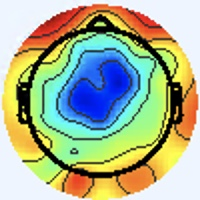

The data file committed next to this chart (first rows):
[238 245 255], [238 245 255], [238 245 255], [238 245 255], [238 245 255], [238 245 255], [238 245 255], [238 245 255], [238 245 255], [238 245 255], [238 245 255], [238 245 255], [238 245 255], [238 245 255], [238 245 255], [238 245 255], [238 245 255], [238 245 255], [238 245 255], [238 245 255], [238 245 255], [238 245 255], [238 245 255], [238 245 255]
[238 245 255], [238 245 255], [238 245 255], [238 245 255], [238 245 255], [238 245 255], [238 245 255], [238 245 255], [238 245 255], [238 245 255], [238 245 255], [238 245 255], [238 245 255], [238 245 255], [238 245 255], [238 245 255], [238 245 255], [238 245 255], [238 245 255], [238 245 255], [238 245 255], [238 245 255], [238 245 255], [238 245 255]
[238 245 255], [238 245 255], [238 245 255], [238 245 255], [238 245 255], [238 245 255], [238 245 255], [238 245 255], [238 245 255], [238 245 255], [238 245 255], [238 245 255], [238 245 255], [238 245 255], [238 245 255], [238 245 255], [238 245 255], [238 245 255], [238 245 255], [238 245 255], [238 245 255], [238 245 255], [238 245 255], [238 245 255]
[238 245 255], [238 245 255], [238 245 255], [238 245 255], [238 245 255], [238 245 255], [238 245 255], [238 245 255], [238 245 255], [238 245 255], [238 245 255], [238 245 255], [238 245 255], [238 245 255], [238 245 255], [238 245 255], [238 245 255], [238 245 255], [238 245 255], [238 245 255], [238 245 255], [238 245 255], [238 245 255], [238 245 255]
[238 245 255], [238 245 255], [238 245 255], [238 245 255], [238 245 255], [238 245 255], [238 245 255], [238 245 255], [238 245 255], [238 245 255], [238 245 255], [238 245 255], [238 245 255], [238 245 255], [238 245 255], [238 245 255], [238 245 255], [238 245 255], [238 245 255], [238 245 255], [238 245 255], [238 245 255], [238 245 255], [238 245 255]
[238 245 255], [238 245 255], [238 245 255], [238 245 255], [238 245 255], [238 245 255], [238 245 255], [238 245 255], [238 245 255], [238 245 255], [238 245 255], [238 245 255], [238 245 255], [238 245 255], [238 245 255], [238 245 255], [238 245 255], [238 245 255], [238 245 255], [238 245 255], [238 245 255], [238 245 255], [238 245 255], [238 245 255]
[238 245 255], [238 245 255], [238 245 255], [238 245 255], [238 245 255], [238 245 255], [238 245 255], [238 245 255], [238 245 255], [238 245 255], [238 245 255], [238 245 255], [238 245 255], [238 245 255], [238 245 255], [238 245 255], [238 245 255], [238 245 255], [238 245 255], [238 245 255], [238 245 255], [238 245 255], [238 245 255], [238 245 255]
[238 245 255], [238 245 255], [238 245 255], [238 245 255], [238 245 255], [238 245 255], [238 245 255], [238 245 255], [238 245 255], [238 245 255], [238 245 255], [238 245 255], [238 245 255], [238 245 255], [238 245 255], [238 245 255], [238 245 255], [238 245 255], [238 245 255], [238 245 255], [238 245 255], [238 245 255], [238 245 255], [238 245 255]
[238 245 255], [238 245 255], [238 245 255], [238 245 255], [238 245 255], [238 245 255], [238 245 255], [238 245 255], [238 245 255], [238 245 255], [238 245 255], [238 245 255], [238 245 255], [238 245 255], [238 245 255], [238 245 255], [238 245 255], [238 245 255], [238 245 255], [238 245 255], [238 245 255], [238 245 255], [238 245 255], [238 245 255]
[238 245 255], [238 245 255], [238 245 255], [238 245 255], [238 245 255], [238 245 255], [238 245 255], [238 245 255], [238 245 255], [238 245 255], [238 245 255], [238 245 255], [238 245 255], [238 245 255], [238 245 255], [238 245 255], [238 245 255], [238 245 255], [238 245 255], [238 245 255], [238 245 255], [238 245 255], [239 246 255], [239 246 255]
[238 245 255], [238 245 255], [238 245 255], [238 245 255], [238 245 255], [238 245 255], [238 245 255], [238 245 255], [238 245 255], [238 245 255], [238 245 255], [238 245 255], [237 246 253], [237 246 253], [237 246 253], [237 246 253], [237 246 255], [237 246 255], [237 246 255], [238 247 255], [239 246 255], [239 246 255], [239 246 255], [239 246 255]
[238 245 255], [238 245 255], [238 245 255], [238 245 255], [238 245 255], [238 245 255], [238 245 255], [238 245 255], [239 246 255], [238 245 255], [238 245 255], [238 245 255], [237 246 253], [237 246 253], [238 247 254], [238 247 254], [238 247 255], [238 247 255], [237 246 255], [237 246 255], [239 246 255], [239 246 255], [239 246 255], [239 246 255]
[238 245 255], [238 245 255], [238 245 255], [238 245 255], [238 245 255], [238 245 255], [238 245 255], [238 245 255], [239 246 255], [239 246 255], [237 246 253], [237 246 253], [237 246 253], [237 246 253], [238 247 254], [238 247 254], [238 247 255], [238 247 255], [237 246 255], [237 246 255], [237 246 255], [237 246 255], [238 245 255], [238 245 255]
[238 245 255], [238 245 255], [238 245 255], [238 245 255], [238 245 255], [238 245 255], [238 245 255], [238 245 255], [239 246 255], [239 246 255], [237 246 253], [237 246 253], [237 246 253], [238 247 254], [238 247 254], [238 247 254], [238 247 255], [238 247 255], [237 246 255], [237 246 255], [237 246 255], [236 245 254], [237 244 254], [237 244 254]
[238 245 255], [238 245 255], [238 245 255], [238 245 255], [238 245 255], [238 245 255], [238 245 255], [238 245 255], [238 245 255], [238 245 255], [238 247 254], [238 247 254], [238 247 254], [238 247 254], [238 247 254], [238 247 254], [238 247 255], [238 247 255], [237 246 255], [237 246 255], [237 246 255], [237 246 255], [238 245 255], [238 245 255]
[238 245 255], [238 245 255], [238 245 255], [238 245 255], [238 245 255], [238 245 255], [238 245 255], [238 245 255], [238 245 255], [238 245 255], [238 247 254], [238 247 254], [238 247 254], [238 247 254], [238 247 254], [238 247 254], [238 247 255], [238 247 255], [237 246 255], [237 246 255], [237 246 255], [237 246 255], [238 245 255], [239 246 255]
[238 245 255], [238 245 255], [238 245 255], [238 245 255], [238 245 255], [238 245 255], [238 245 255], [238 245 255], [238 247 254], [238 247 254], [238 247 254], [238 247 254], [238 247 254], [238 247 254], [238 247 254], [238 247 254], [238 247 255], [238 247 255], [239 246 255], [238 245 255], [238 245 255], [238 245 255], [238 245 255], [237 244 254]
[238 245 255], [238 245 255], [238 245 255], [238 245 255], [238 245 255], [238 245 255], [238 245 255], [238 245 255], [238 247 254], [238 247 254], [238 247 254], [238 247 254], [238 247 254], [238 247 254], [238 247 254], [238 247 254], [238 247 255], [238 247 255], [238 245 255], [238 245 255], [238 245 255], [238 245 255], [237 244 254], [237 244 254]
[238 245 255], [238 245 255], [238 245 255], [238 245 255], [238 245 255], [238 245 255], [238 245 255], [238 245 255], [238 247 255], [238 247 255], [238 247 254], [238 247 254], [238 247 254], [238 247 254], [238 247 254], [238 247 254], [237 246 255], [237 246 255], [237 246 255], [237 246 255], [238 245 255], [237 244 254], [237 244 254], [237 244 254]
[238 245 255], [238 245 255], [238 245 255], [238 245 255], [238 245 255], [238 245 255], [238 245 255], [238 245 255], [238 247 255], [238 247 255], [238 247 254], [238 247 254], [238 247 254], [238 247 254], [237 246 253], [237 246 253], [237 246 255], [237 246 255], [237 246 255], [237 246 255], [237 244 254], [237 244 254], [237 244 254], [237 244 254]
[238 245 255], [238 245 255], [238 245 255], [238 245 255], [238 245 255], [238 245 255], [238 245 255], [238 245 255], [238 247 255], [238 247 255], [238 247 254], [238 247 254], [238 247 254], [238 247 254], [237 246 253], [237 246 253], [236 246 255], [236 246 255], [236 246 255], [236 246 255], [236 245 254], [236 245 254], [236 245 254], [236 245 254]
[238 245 255], [238 245 255], [238 245 255], [238 245 255], [238 245 255], [238 245 255], [238 245 255], [238 245 255], [238 247 255], [238 247 255], [238 247 254], [238 247 254], [238 247 254], [238 247 254], [238 247 254], [238 247 254], [236 246 255], [236 246 255], [236 246 255], [236 246 255], [236 245 254], [236 245 254], [236 245 254], [236 245 254]
[238 245 255], [238 245 255], [238 245 255], [238 245 255], [238 245 255], [238 245 255], [238 245 255], [238 245 255], [238 245 255], [238 245 255], [238 247 255], [238 247 255], [238 247 254], [238 247 254], [238 247 254], [238 247 254], [236 246 255], [236 246 255], [237 246 255], [237 246 255], [237 244 254], [237 244 254], [237 244 254], [237 244 254]
[238 245 255], [238 245 255], [238 245 255], [238 245 255], [238 245 255], [238 245 255], [238 245 255], [238 245 255], [238 245 255], [238 245 255], [237 246 255], [238 247 255], [238 247 254], [238 247 254], [238 247 254], [238 247 254], [237 246 255], [236 246 255], [237 246 255], [237 246 255], [237 244 254], [237 244 254], [237 244 254], [237 244 254]
[238 245 255], [238 245 255], [238 245 255], [238 245 255], [238 245 255], [238 245 255], [238 245 255], [238 245 255], [238 245 255], [238 245 255], [239 246 255], [239 246 255], [239 246 254], [239 246 254], [239 246 254], [238 247 254], [237 246 255], [237 246 255], [238 245 255], [238 245 255], [239 243 254], [239 243 254], [239 243 254], [239 243 254]
[238 245 255], [238 245 255], [238 245 255], [238 245 255], [238 245 255], [238 245 255], [238 245 255], [238 245 255], [238 245 255], [238 245 255], [239 246 255], [239 246 255], [239 246 254], [239 246 254], [239 246 254], [239 246 254], [237 246 255], [237 246 255], [238 245 255], [238 245 255], [240 244 255], [239 243 254], [239 243 254], [239 243 254]
[238 245 255], [238 245 255], [238 245 255], [238 245 255], [238 245 255], [238 245 255], [238 245 255], [238 245 255], [238 245 255], [238 245 255], [239 246 255], [239 246 255], [239 246 255], [239 246 255], [239 246 254], [239 246 254], [238 245 255], [238 245 255], [240 244 255], [240 244 255], [240 244 255], [240 244 255], [240 244 253], [240 244 253]
[238 245 255], [238 245 255], [238 245 255], [238 245 255], [238 245 255], [238 245 255], [238 245 255], [238 245 255], [238 245 255], [238 245 255], [238 245 255], [239 246 255], [239 246 255], [239 246 255], [239 246 254], [239 246 254], [238 245 255], [238 245 255], [240 244 255], [240 244 255], [240 244 255], [240 244 255], [240 244 253], [240 244 253]
[238 245 255], [238 245 255], [238 245 255], [238 245 255], [238 245 255], [238 245 255], [238 245 255], [238 245 255], [238 245 255], [238 245 255], [238 245 255], [238 245 255], [238 245 255], [238 245 255], [238 245 255], [238 245 255], [238 244 255], [238 244 255], [240 244 255], [240 244 255], [240 244 253], [240 244 253], [240 244 253], [240 244 253]
[238 245 255], [238 245 255], [238 245 255], [238 245 255], [238 245 255], [238 245 255], [238 245 255], [238 245 255], [238 245 255], [238 245 255], [238 245 255], [238 245 255], [238 245 255], [238 245 255], [238 245 255], [238 245 255], [238 244 255], [238 244 255], [240 244 255], [240 244 255], [240 244 253], [240 244 253], [240 244 253], [238 245 253]
[238 245 255], [238 245 255], [238 245 255], [238 245 255], [238 245 255], [238 245 255], [238 245 255], [238 245 255], [238 245 255], [238 245 255], [238 245 255], [238 245 255], [238 245 255], [238 245 255], [238 245 255], [238 245 255], [238 244 255], [238 244 255], [238 245 255], [238 245 255], [240 244 253], [240 244 253], [238 245 251], [238 245 251]
[238 245 255], [238 245 255], [238 245 255], [238 245 255], [238 245 255], [238 245 255], [238 245 255], [238 245 255], [238 245 255], [238 245 255], [238 245 255], [238 245 255], [238 245 255], [238 245 255], [240 244 255], [240 244 255], [240 244 255], [240 244 255], [238 245 255], [238 245 255], [240 244 253], [240 245 251], [238 245 253], [238 245 251]
[238 245 255], [238 245 255], [238 245 255], [238 245 255], [238 245 255], [238 245 255], [238 245 255], [238 245 255], [238 245 255], [238 245 255], [240 244 255], [240 244 255], [240 244 255], [240 244 255], [240 242 254], [240 242 254], [240 242 254], [241 243 255], [239 243 255], [237 244 254], [239 244 250], [241 246 252], [238 247 254], [238 247 254]
[238 245 255], [238 245 255], [238 245 255], [238 245 255], [238 245 255], [238 245 255], [238 245 255], [238 245 255], [238 245 255], [238 245 255], [240 244 255], [240 244 255], [241 243 255], [241 243 255], [240 242 254], [240 242 254], [240 242 255], [239 243 255], [239 243 255], [238 242 253], [240 243 250], [242 245 252], [240 247 255], [240 247 255]
[238 245 255], [238 245 255], [238 245 255], [238 245 255], [238 245 255], [238 245 255], [238 245 255], [238 245 255], [238 245 255], [238 245 255], [240 244 255], [240 244 255], [241 243 255], [240 242 254], [240 242 254], [238 242 254], [236 242 255], [237 243 255], [239 243 255], [239 242 251], [243 242 250], [244 245 250], [244 247 254], [243 248 254]
[238 245 255], [238 245 255], [238 245 255], [238 245 255], [238 245 255], [238 245 255], [238 245 255], [238 245 255], [237 244 254], [237 244 254], [239 243 254], [240 244 255], [240 242 254], [240 242 254], [240 242 254], [238 242 254], [237 243 255], [238 244 255], [240 244 253], [241 244 251], [244 244 254], [245 245 253], [244 247 254], [242 246 255]
[238 245 255], [238 245 255], [238 245 255], [238 245 255], [238 245 255], [238 245 255], [238 245 255], [238 245 255], [237 244 254], [237 244 254], [239 243 254], [239 243 254], [239 243 254], [239 243 254], [240 242 254], [239 241 253], [241 244 253], [242 247 251], [242 251 250], [242 250 252], [244 248 255], [245 247 255], [242 246 255], [238 246 255]
[238 245 255], [238 245 255], [238 245 255], [238 245 255], [238 245 255], [238 245 255], [238 245 255], [238 245 255], [237 244 254], [237 244 254], [239 243 254], [239 243 254], [239 243 254], [239 243 254], [240 242 254], [240 243 252], [243 246 251], [245 251 251], [243 254 250], [244 254 255], [244 250 255], [243 249 255], [240 247 255], [235 245 255]
[238 245 255], [238 245 255], [238 245 255], [238 245 255], [238 245 255], [238 245 255], [238 245 255], [238 245 255], [237 244 254], [237 244 254], [237 244 254], [238 245 255], [240 244 255], [240 244 255], [240 244 255], [239 243 252], [244 249 253], [244 252 254], [246 255 254], [245 255 255], [244 253 255], [241 251 255], [238 249 255], [235 246 250]
[238 245 255], [238 245 255], [238 245 255], [238 245 255], [238 245 255], [238 245 255], [238 245 255], [238 245 255], [237 244 254], [237 244 254], [237 244 254], [238 245 255], [240 244 255], [240 244 255], [240 244 255], [238 245 253], [242 251 255], [244 254 255], [245 255 255], [244 255 255], [240 253 255], [239 252 255], [236 250 253], [243 244 246]
[238 245 255], [238 245 255], [238 245 255], [238 245 255], [238 245 255], [238 245 255], [238 245 255], [238 245 255], [238 245 255], [238 245 255], [238 245 253], [237 244 252], [239 243 252], [239 243 252], [239 243 252], [237 244 252], [237 250 255], [237 252 255], [242 255 254], [236 252 251], [226 245 252], [220 237 247], [242 251 255], [255 249 247]
[238 245 255], [238 245 255], [238 245 255], [238 245 255], [238 245 255], [238 245 255], [238 245 255], [238 245 255], [238 245 255], [238 245 255], [238 245 253], [237 244 252], [239 243 252], [239 243 252], [239 243 252], [237 244 254], [234 247 255], [233 248 255], [242 255 255], [238 254 253], [214 228 237], [221 225 236], [255 239 239], [255 213 202]
[238 245 255], [238 245 255], [238 245 255], [238 245 255], [238 245 255], [238 245 255], [238 245 255], [238 245 255], [238 245 253], [238 245 253], [237 244 252], [237 244 252], [237 244 252], [237 244 252], [237 244 252], [237 244 254], [237 245 255], [238 248 255], [236 247 253], [237 246 251], [239 241 254], [243 220 228], [233 171 158], [225 127 102]
[238 245 255], [238 245 255], [238 245 255], [238 245 255], [238 245 255], [238 245 255], [238 245 255], [238 245 255], [238 245 253], [238 245 253], [237 244 252], [237 244 252], [237 244 252], [237 244 252], [238 245 253], [238 245 255], [236 240 252], [235 241 253], [233 243 252], [236 243 251], [250 248 255], [255 224 223], [220 134 109], [205  86  46]
[238 245 255], [238 245 255], [238 245 255], [238 245 255], [238 245 255], [238 245 255], [238 245 255], [238 245 255], [238 245 253], [237 244 252], [236 243 251], [236 243 251], [237 244 252], [238 245 253], [239 246 254], [241 245 254], [246 244 255], [241 241 253], [232 240 251], [232 243 249], [248 252 253], [255 238 224], [232 148 111], [211  93  43]
[238 245 255], [238 245 255], [238 245 255], [238 245 255], [238 245 255], [238 245 255], [238 245 255], [238 245 255], [238 245 253], [236 243 251], [235 242 250], [235 242 250], [237 244 252], [239 246 254], [240 247 255], [243 247 255], [244 242 253], [243 243 253], [228 236 247], [237 242 245], [253 244 229], [255 221 189], [240 152 102], [226 112  50]
[237 246 255], [237 246 255], [238 245 255], [238 245 255], [238 245 255], [238 245 255], [238 245 255], [238 245 255], [238 245 253], [236 243 251], [234 241 249], [234 241 249], [236 243 251], [239 246 254], [242 249 255], [243 250 255], [241 245 254], [238 245 255], [236 246 255], [245 238 232], [235 192 158], [228 155 102], [233 134  69], [237 126  54]
[237 245 255], [237 245 255], [238 245 255], [238 245 255], [238 245 253], [238 245 253], [238 245 255], [238 245 255], [237 244 252], [235 242 248], [233 240 248], [234 241 249], [236 243 251], [240 247 255], [243 250 255], [246 250 255], [242 247 251], [239 239 239], [245 236 231], [241 209 188], [222 152 103], [217 123  59], [230 126  53], [244 139  58]
[238 244 255], [238 244 255], [237 245 255], [237 246 255], [238 245 251], [238 245 251], [237 246 255], [237 246 255], [239 244 250], [237 242 246], [239 244 250], [237 241 250], [240 244 255], [238 242 253], [244 248 255], [244 244 252], [242 241 239], [240 222 208], [228 181 151], [224 151 108], [224 133  76], [225 122  55], [234 131  56], [240 138  56]
[238 244 255], [238 244 255], [237 245 255], [238 247 254], [238 247 252], [238 247 252], [237 247 255], [237 245 255], [243 247 255], [241 244 251], [239 242 249], [238 243 249], [238 242 253], [239 245 255], [238 242 254], [237 240 247], [243 239 236], [243 218 196], [225 161 115], [215 125  63], [224 122  56], [233 132  64], [213 126  57], [202 123  56]
[238 245 253], [238 245 253], [238 245 253], [238 247 254], [238 247 252], [237 248 254], [237 247 255], [238 246 255], [240 243 255], [244 244 255], [244 244 252], [243 246 251], [235 242 250], [236 245 254], [227 237 246], [231 238 244], [249 249 251], [255 235 217], [238 179 123], [227 141  66], [239 139  64], [226 137  69], [146  93  41], [97 62 20]
[238 245 255], [238 245 253], [238 245 251], [238 247 252], [237 248 250], [235 248 254], [237 247 255], [238 246 255], [242 245 255], [243 245 255], [243 246 251], [244 249 252], [235 244 251], [232 243 249], [227 240 246], [234 240 238], [255 248 237], [255 230 201], [224 173 116], [202 135  67], [208 133  68], [190 126  65], [121  85  33], [79 58 11]
[238 244 255], [238 244 255], [240 244 253], [237 247 249], [234 250 247], [234 250 249], [238 247 255], [241 245 255], [240 244 255], [242 247 253], [246 252 252], [244 250 250], [234 243 248], [228 239 245], [239 253 254], [253 254 240], [245 217 177], [215 174 122], [146 103  58], [101  64  22], [103  75  38], [119  92  45], [149 118  51], [170 135  53]
[238 244 255], [238 244 255], [238 245 253], [237 247 249], [233 249 248], [233 249 248], [238 245 253], [240 244 255], [243 247 255], [241 249 252], [244 253 250], [239 248 245], [236 246 248], [229 236 242], [227 235 237], [226 220 204], [200 167 122], [166 123  68], [114  73  29], [79 47  8], [80 61 21], [108  87  32], [185 147  64], [233 185  83]
[237 245 255], [237 246 255], [237 246 253], [237 246 253], [236 246 255], [235 245 254], [236 245 254], [237 244 252], [242 245 254], [242 247 251], [243 253 254], [243 255 253], [247 255 255], [224 228 231], [154 149 153], [99 86 80], [93 71 47], [109  76  35], [144  97  43], [171 120  55], [178 131  59], [183 135  51], [217 161  64], [234 176  68]
[237 246 255], [237 246 253], [237 246 253], [238 245 255], [236 244 255], [236 244 255], [236 243 253], [236 243 251], [241 246 252], [241 249 252], [243 253 254], [241 253 251], [248 255 255], [228 229 223], [131 115 100], [59 35 11], [60 36  2], [102  68  20], [181 127  57], [231 169  82], [234 174  78], [233 171  68], [237 174  68], [237 175  62]
[236 247 253], [236 247 253], [238 245 253], [239 243 254], [237 243 255], [237 243 255], [239 243 254], [237 244 252], [238 247 252], [236 246 248], [243 251 253], [242 248 248], [245 254 249], [243 241 218], [192 165 110], [154 116  45], [148 112  36], [166 124  40], [211 152  58], [241 178  73], [242 182  70], [238 181  66], [243 183  69], [244 185  69]
[236 247 251], [236 247 251], [238 245 251], [237 244 252], [239 243 255], [238 242 254], [238 242 253], [236 243 251], [235 246 250], [237 248 250], [246 251 255], [248 250 245], [245 247 225], [250 238 190], [239 201 118], [226 178  76], [214 169  66], [215 168  60], [233 178  62], [247 188  68], [246 190  67], [245 191  67], [248 196  76], [249 199  76]
[237 246 253], [236 247 251], [236 247 251], [236 245 250], [239 241 253], [239 241 254], [236 243 253], [234 243 252], [235 242 250], [238 245 253], [240 250 252], [243 246 229], [231 218 163], [228 200 116], [237 192  89], [241 190  75], [241 192  73], [239 191  67], [241 192  64], [247 196  68], [249 200  71], [251 204  74], [251 208  78], [248 210  77]
[238 245 253], [237 246 253], [233 247 250], [235 246 252], [239 241 253], [239 241 253], [235 242 250], [234 243 250], [239 243 252], [240 245 251], [240 245 249], [244 239 217], [232 202 132], [224 181  79], [237 187  74], [243 193  70], [245 197  69], [248 201  69], [248 204  71], [250 206  71], [252 208  73], [253 214  77], [252 219  80], [252 223  83]
[240 244 253], [238 245 253], [236 246 255], [235 245 254], [237 244 252], [238 243 249], [235 245 247], [235 245 247], [240 248 251], [242 246 249], [246 242 243], [250 230 206], [242 195 127], [233 178  78], [233 183  68], [233 188  61], [239 196  65], [245 203  69], [249 207  73], [249 210  73], [251 213  70], [251 216  72], [248 221  78], [249 227  82]
... 139 more rows
